Labelled photos from "dataset", an image-classification folder in AnikaSharma17/Retinal-Disease-Classification-Using-CNN-and-AC-GAN. The possible labels are: cholesterol, control, heart disease, hypertension.

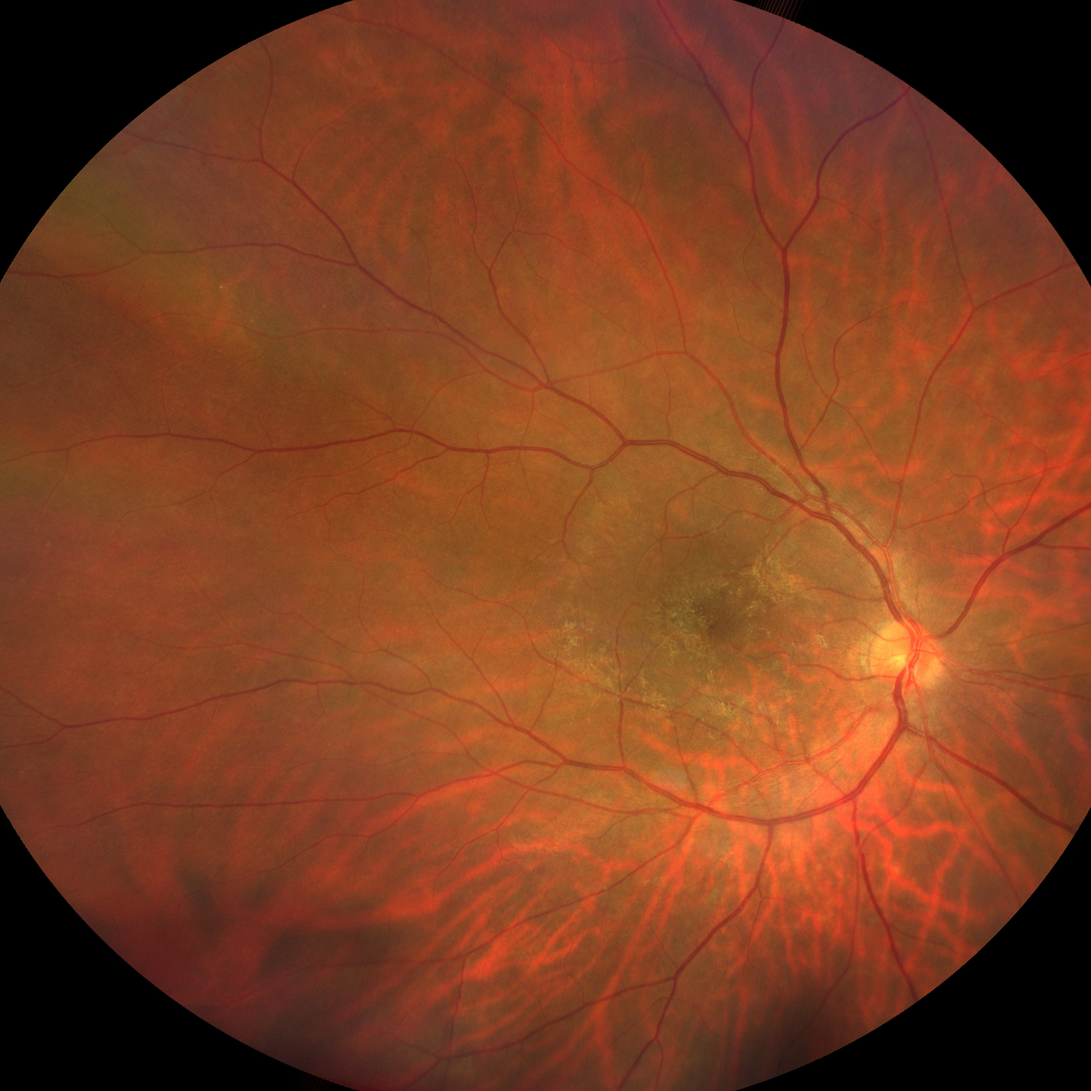
Label: cholesterol

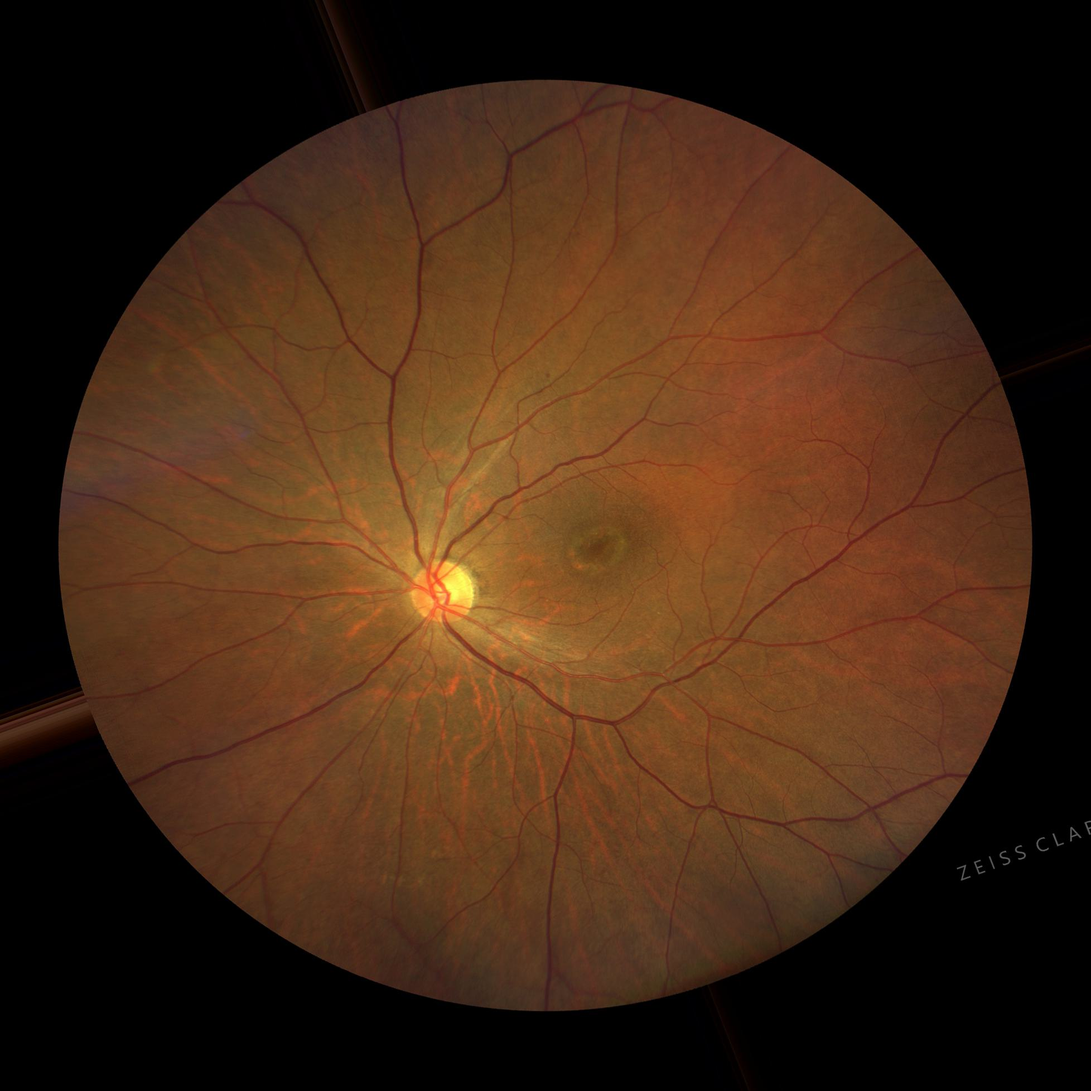
Label: control

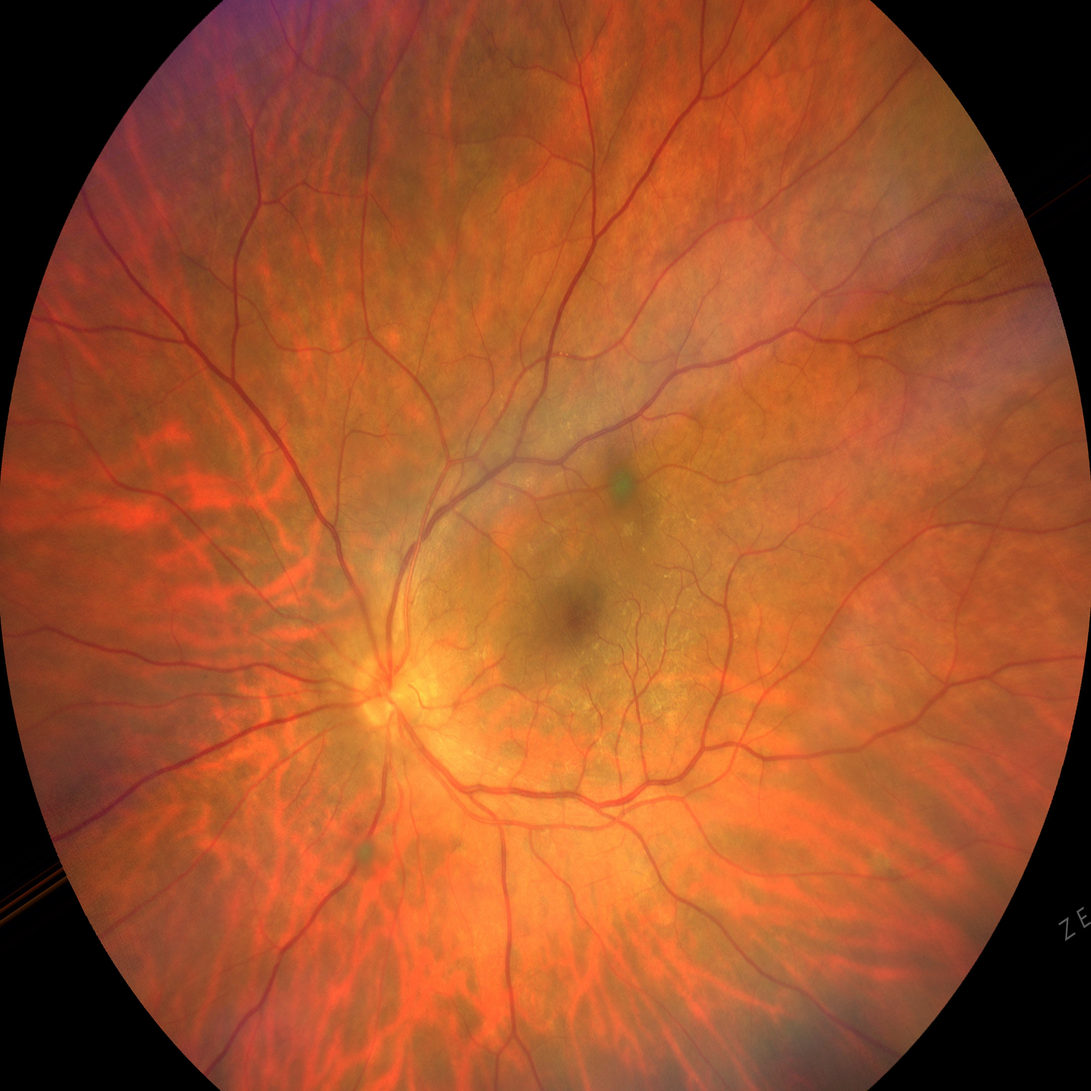
Label: cholesterol

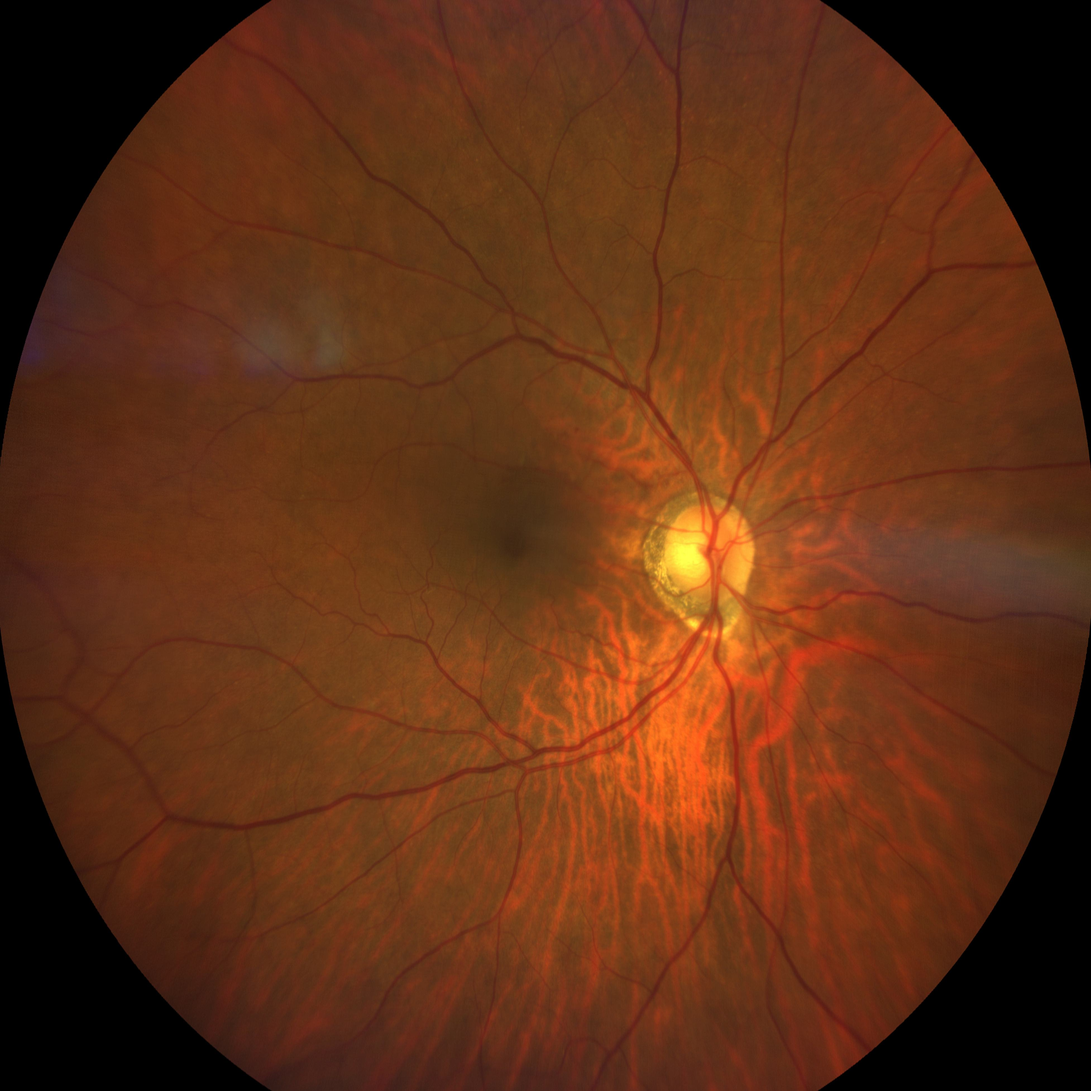
Label: hypertension

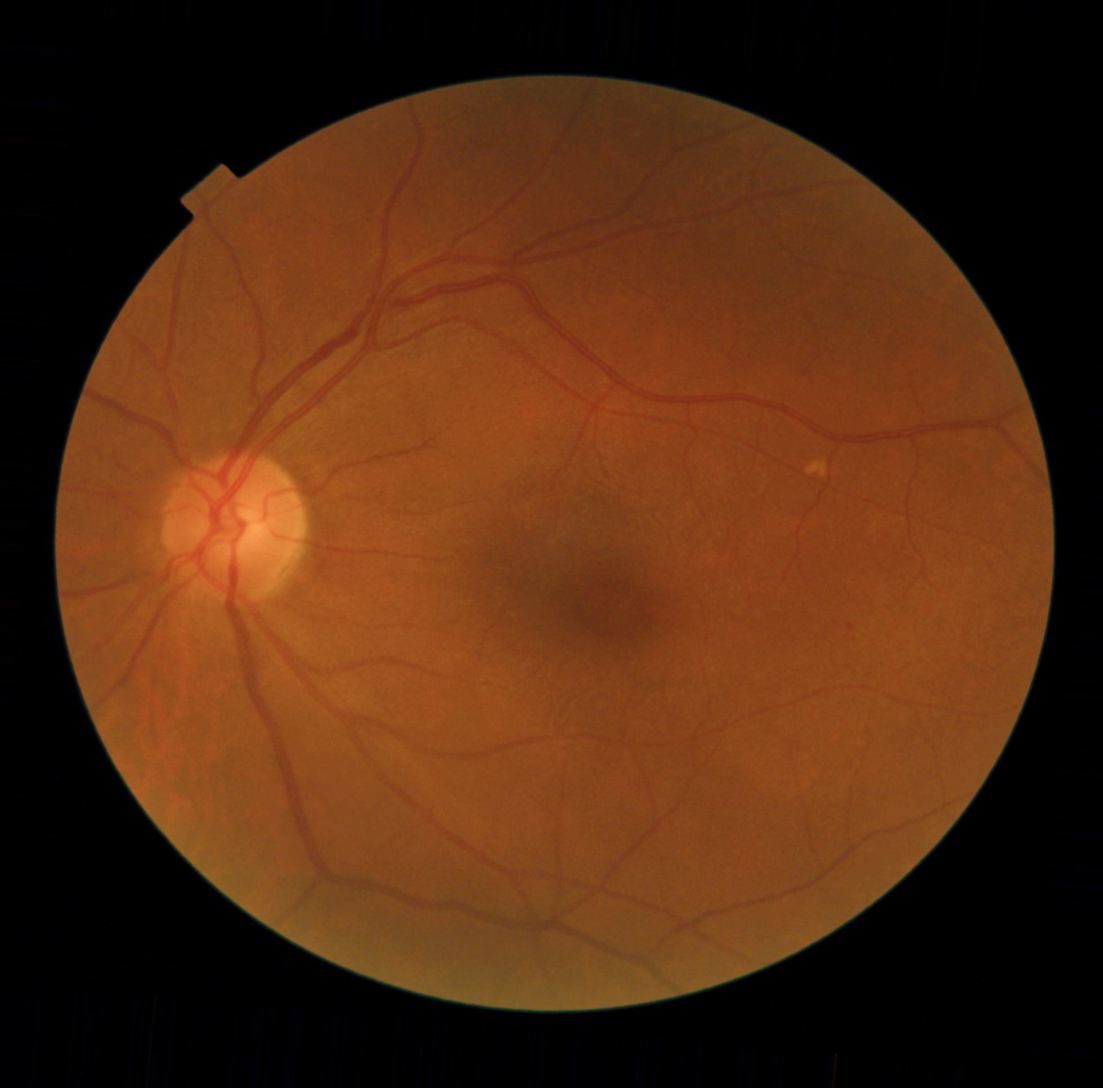
Label: heart disease

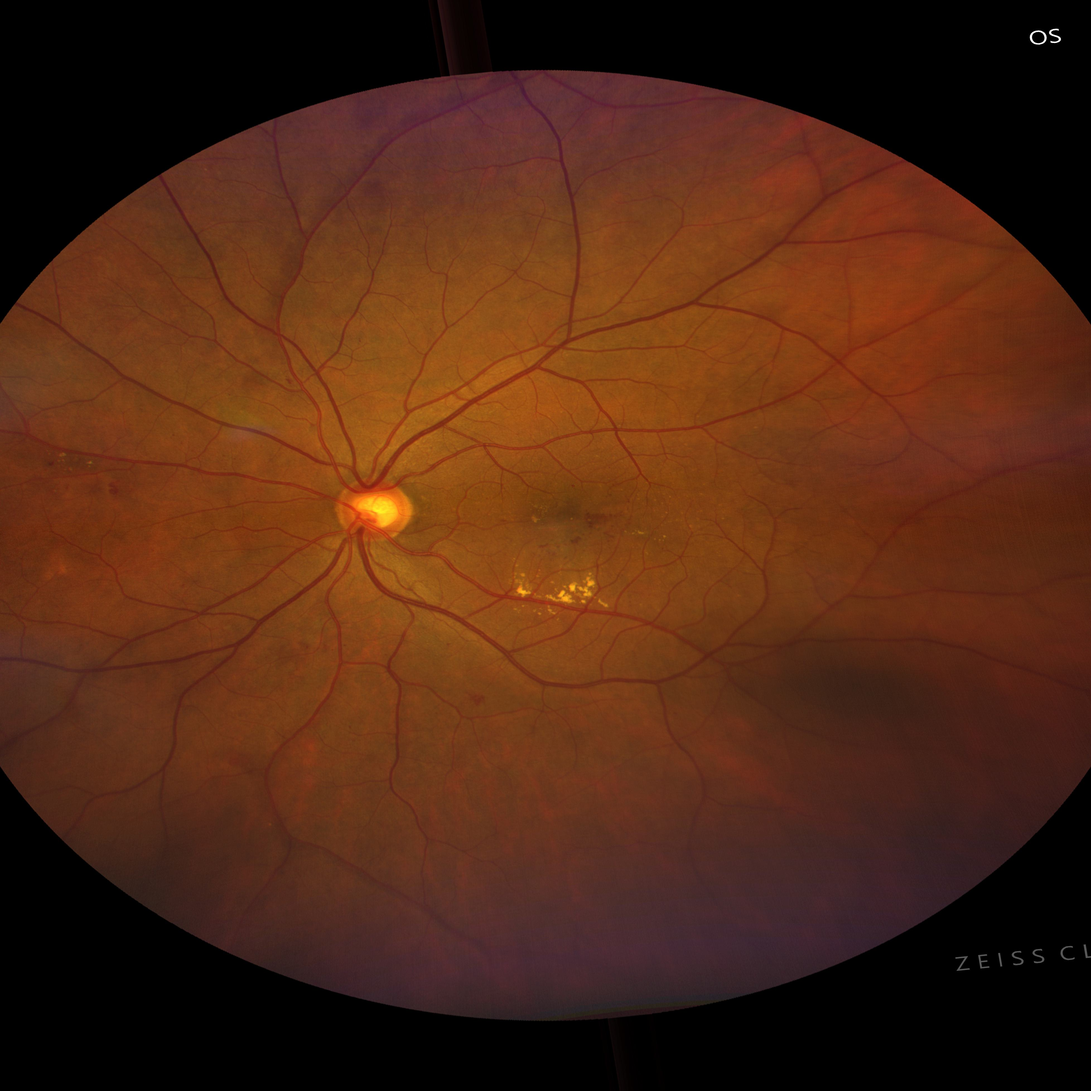
Label: hypertension
